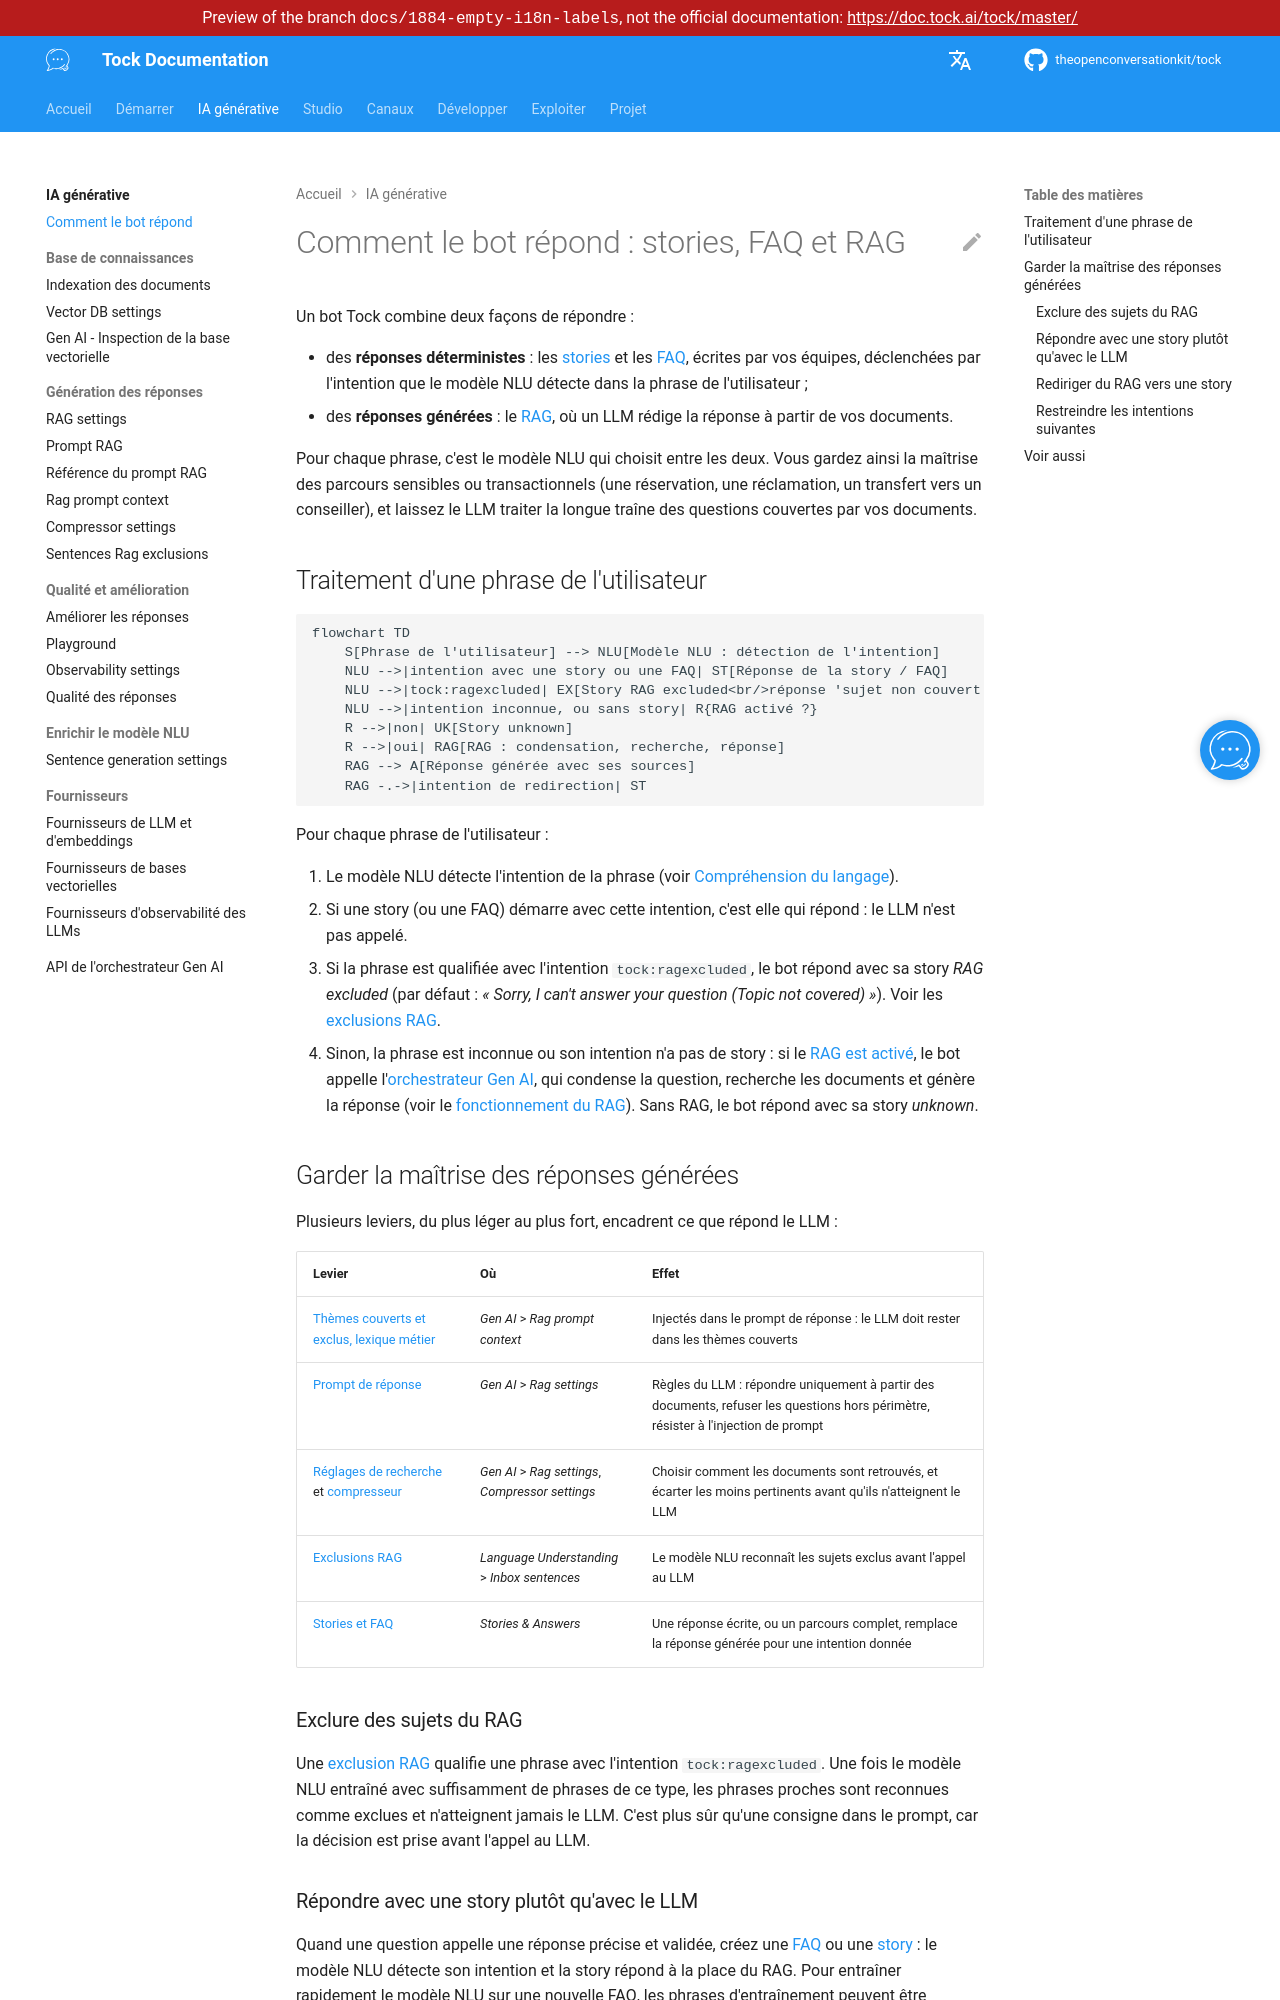

repository: theopenconversationkit/tock · page: preview/docs-1884-empty-i18n-labels/fr/gen-ai/how-it-works.html · generator: mkdocs

---
title: Comment le bot répond
description: "Comment un bot Tock combine réponses générées (RAG), stories et FAQ, et où chacune est configurée."
---

# Comment le bot répond : stories, FAQ et RAG

Un bot Tock combine deux façons de répondre :

* des **réponses déterministes** : les [stories](../studio/stories-and-answers.md) et les [FAQ](../studio/faq.md),
  écrites par vos équipes, déclenchées par l'intention que le modèle NLU détecte dans la phrase de l'utilisateur ;
* des **réponses générées** : le [RAG](rag.md), où un LLM rédige la réponse à partir de vos documents.

Pour chaque phrase, c'est le modèle NLU qui choisit entre les deux. Vous gardez ainsi la maîtrise des parcours
sensibles ou transactionnels (une réservation, une réclamation, un transfert vers un conseiller), et laissez le LLM
traiter la longue traîne des questions couvertes par vos documents.

## Traitement d'une phrase de l'utilisateur

```mermaid
flowchart TD
    S[Phrase de l'utilisateur] --> NLU[Modèle NLU : détection de l'intention]
    NLU -->|intention avec une story ou une FAQ| ST[Réponse de la story / FAQ]
    NLU -->|tock:ragexcluded| EX[Story RAG excluded<br/>réponse 'sujet non couvert']
    NLU -->|intention inconnue, ou sans story| R{RAG activé ?}
    R -->|non| UK[Story unknown]
    R -->|oui| RAG[RAG : condensation, recherche, réponse]
    RAG --> A[Réponse générée avec ses sources]
    RAG -.->|intention de redirection| ST
```

Pour chaque phrase de l'utilisateur :

1. Le modèle NLU détecte l'intention de la phrase (voir [Compréhension du langage](../studio/nlu.md)).
2. Si une story (ou une FAQ) démarre avec cette intention, c'est elle qui répond : le LLM n'est pas appelé.
3. Si la phrase est qualifiée avec l'intention `tock:ragexcluded`, le bot répond avec sa story _RAG excluded_
   (par défaut : _« Sorry, I can't answer your question (Topic not covered) »_). Voir les [exclusions RAG](#exclure-des-sujets-du-rag).
4. Sinon, la phrase est inconnue ou son intention n'a pas de story : si le [RAG est activé](rag.md#activation-du-rag),
   le bot appelle l'[orchestrateur Gen AI](orchestrator-api.md), qui condense la question, recherche les documents
   et génère la réponse (voir le [fonctionnement du RAG](rag.md#fonctionnement)). Sans RAG, le bot répond avec sa
   story _unknown_.

## Garder la maîtrise des réponses générées

Plusieurs leviers, du plus léger au plus fort, encadrent ce que répond le LLM :

| Levier | Où | Effet |
|--------|----|-------|
| [Thèmes couverts et exclus, lexique métier](rag-prompt-context.md) | _Gen AI_ > _Rag prompt context_ | Injectés dans le prompt de réponse : le LLM doit rester dans les thèmes couverts |
| [Prompt de réponse](rag-prompt.md) | _Gen AI_ > _Rag settings_ | Règles du LLM : répondre uniquement à partir des documents, refuser les questions hors périmètre, résister à l'injection de prompt |
| [Réglages de recherche](rag.md#session-dindexation) et [compresseur](compressor.md) | _Gen AI_ > _Rag settings_, _Compressor settings_ | Choisir comment les documents sont retrouvés, et écarter les moins pertinents avant qu'ils n'atteignent le LLM |
| [Exclusions RAG](rag-exclusion.md) | _Language Understanding_ > _Inbox sentences_ | Le modèle NLU reconnaît les sujets exclus avant l'appel au LLM |
| [Stories et FAQ](../studio/stories-and-answers.md) | _Stories & Answers_ | Une réponse écrite, ou un parcours complet, remplace la réponse générée pour une intention donnée |

### Exclure des sujets du RAG

Une [exclusion RAG](rag-exclusion.md) qualifie une phrase avec l'intention `tock:ragexcluded`. Une fois le modèle NLU
entraîné avec suffisamment de phrases de ce type, les phrases proches sont reconnues comme exclues et n'atteignent
jamais le LLM. C'est plus sûr qu'une consigne dans le prompt, car la décision est prise avant l'appel au LLM.
